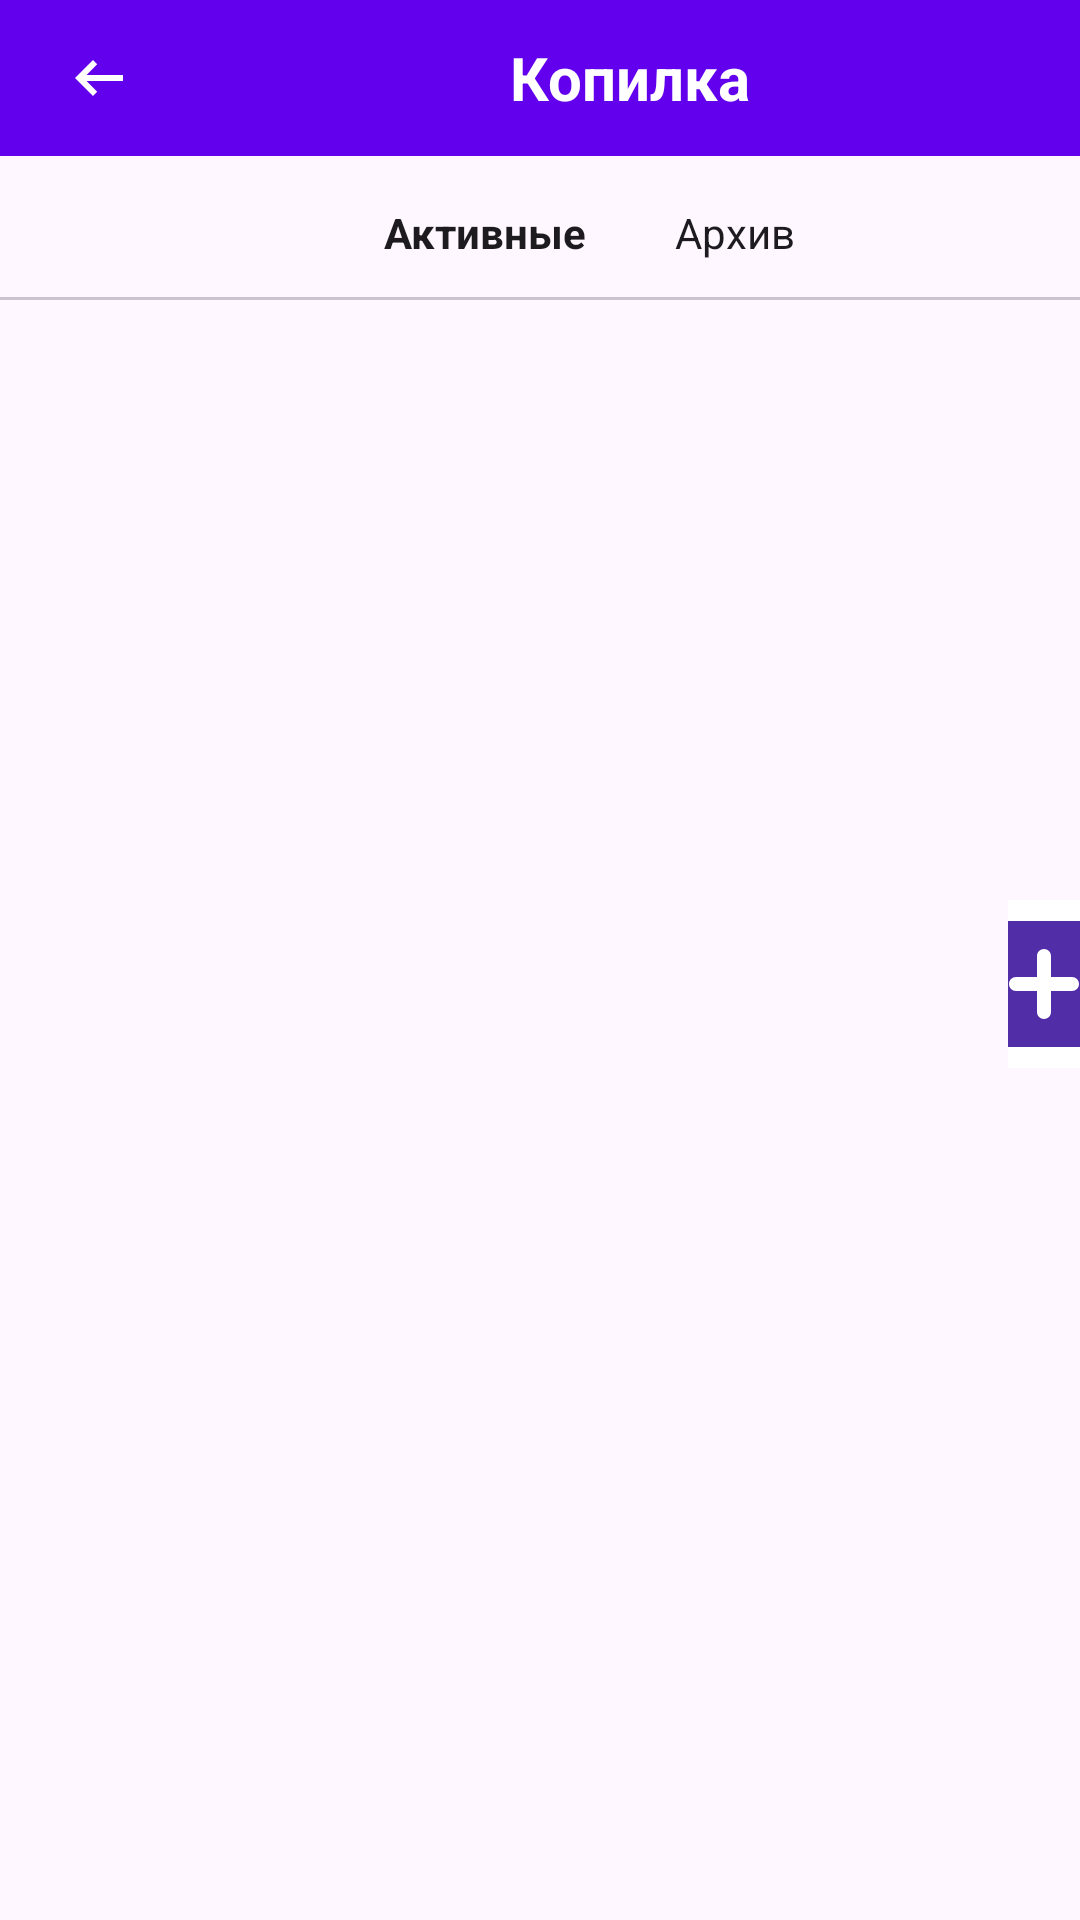

Android layout source for this screen:
<!-- AndroidManifest.xml: application theme Theme.PiggyBank3 -->
<!-- res/layout/fragment_blank.xml -->
<?xml version="1.0" encoding="utf-8"?>
<androidx.constraintlayout.widget.ConstraintLayout xmlns:android="http://schemas.android.com/apk/res/android"
    xmlns:tools="http://schemas.android.com/tools"
    android:layout_width="match_parent"
    android:layout_height="match_parent"
    xmlns:app="http://schemas.android.com/apk/res-auto"
    tools:context=".fragmentFirst.BlankFragment">

    <FrameLayout
        android:id="@+id/fragment_container2"
        android:layout_width="match_parent"
        android:layout_height="match_parent" >

        <ImageButton
            android:id="@+id/addBank"
            android:layout_width="wrap_content"
            android:layout_height="wrap_content"
            android:layout_marginStart="336dp"
            android:layout_marginTop="300dp"
            android:background="@color/white"
            android:src="@drawable/round_add_box_24" />

        <androidx.recyclerview.widget.RecyclerView

            android:id="@+id/add_list"
            android:layout_width="match_parent"
            android:layout_height="0dp"
            android:layout_below="@+id/tabLayout"
            android:visibility="visible" />
    </FrameLayout>

    <com.google.android.material.appbar.AppBarLayout
        android:id="@+id/appBarLayout"
        android:layout_width="match_parent"
        android:layout_height="wrap_content"
        android:background="@color/design_default_color_primary"
        app:layout_constraintStart_toStartOf="parent"
        app:layout_constraintTop_toTopOf="parent">

        <LinearLayout
            android:layout_width="match_parent"
            android:layout_height="match_parent"
            android:gravity="center_vertical"
            android:orientation="horizontal">

            <ImageButton
                android:id="@+id/buttonBack"
                android:layout_width="66dp"
                android:layout_height="52dp"
                android:background="?attr/selectableItemBackgroundBorderless"
                android:src="@drawable/left" />

            <TextView
                android:id="@+id/bookingText"
                android:layout_width="288dp"
                android:layout_height="wrap_content"
                android:layout_gravity="center"
                android:gravity="center"
                android:text="@string/piggyBank"
                android:textColor="@color/white"
                android:textSize="20sp"
                android:textStyle="bold" />

            <ImageButton
                android:id="@+id/buttonList"
                android:layout_width="66dp"
                android:layout_height="52dp"
                android:background="?attr/selectableItemBackgroundBorderless"
                android:src="@drawable/outline_list_24" />
        </LinearLayout>
    </com.google.android.material.appbar.AppBarLayout>

    <com.google.android.material.tabs.TabLayout
        android:id="@+id/tabLayout"
        android:layout_width="match_parent"
        android:layout_height="wrap_content"
        android:layout_below="@+id/appBarLayout"
        app:layout_constraintEnd_toEndOf="parent"
        app:layout_constraintHorizontal_bias="1.0"
        app:layout_constraintStart_toStartOf="parent"
        app:layout_constraintTop_toBottomOf="@+id/appBarLayout"
        app:tabGravity="fill"
        app:tabIndicatorColor="@color/black"
        app:tabMode="fixed"
        app:tabSelectedTextColor="@color/green"
        app:tabTextColor="@android:color/black"
        tools:ignore="MissingConstraints" />

    <androidx.recyclerview.widget.RecyclerView
        android:id="@+id/rcView"
        android:layout_width="407dp"
        android:layout_height="216dp"
        android:layout_below="@+id/tabLayout"
        android:visibility="visible"
        app:layout_constraintBottom_toBottomOf="parent"
        app:layout_constraintEnd_toEndOf="parent"
        app:layout_constraintHorizontal_bias="0.0"
        app:layout_constraintStart_toStartOf="parent"
        app:layout_constraintTop_toBottomOf="@+id/tabLayout"
        app:layout_constraintVertical_bias="0.0" />

    <androidx.recyclerview.widget.RecyclerView
        android:id="@+id/empty_list"
        android:layout_width="match_parent"
        android:layout_height="0dp"
        android:layout_below="@+id/tabLayout"
        android:visibility="gone"
        app:layout_constraintBottom_toBottomOf="parent"
        app:layout_constraintEnd_toEndOf="parent"
        app:layout_constraintHorizontal_bias="0.0"
        app:layout_constraintStart_toStartOf="parent"
        app:layout_constraintTop_toBottomOf="@+id/tabLayout"
        app:layout_constraintVertical_bias="1.0" />

    <CheckedTextView
        android:id="@+id/activeView"
        android:layout_width="wrap_content"
        android:layout_height="wrap_content"
        android:layout_marginStart="128dp"
        android:text="Активные"
        android:textStyle="bold"
        app:layout_constraintBottom_toBottomOf="@+id/tabLayout"
        app:layout_constraintStart_toStartOf="@+id/tabLayout"
        app:layout_constraintTop_toBottomOf="@+id/appBarLayout"
        app:layout_constraintVertical_bias="0.551" />

    <CheckedTextView
        android:id="@+id/archiveView"
        android:layout_width="wrap_content"
        android:layout_height="wrap_content"
        android:layout_marginTop="68dp"
        android:layout_marginBottom="13dp"
        android:text="Архив"
        app:layout_constraintBottom_toTopOf="@+id/rcView"
        app:layout_constraintEnd_toEndOf="@+id/tabLayout"
        app:layout_constraintHorizontal_bias="0.237"
        app:layout_constraintStart_toEndOf="@+id/activeView"
        app:layout_constraintTop_toTopOf="@+id/appBarLayout"
        app:layout_constraintVertical_bias="0.0" />


</androidx.constraintlayout.widget.ConstraintLayout>
<!-- resources referenced by this layout -->
<resources>
  <color name="black">#FF000000</color>
  <color name="green">#00796B</color>
  <color name="white">#FFFFFFFF</color>
  <!-- drawable left (drawable) -->
  <vector android:autoMirrored="true" android:height="24dp"
      android:tint="#FFFFFF" android:viewportHeight="960"
      android:viewportWidth="960" android:width="24dp" xmlns:android="http://schemas.android.com/apk/res/android">
      <path android:fillColor="@android:color/white" android:pathData="M400,720L160,480L400,240L456,298L314,440L800,440L800,520L314,520L456,662L400,720Z"/>
  </vector>
  <!-- drawable round_add_box_24 (drawable) -->
  <vector android:height="56dp" android:tint="#512DA8"
      android:viewportHeight="24" android:viewportWidth="24"
      android:width="56dp" xmlns:android="http://schemas.android.com/apk/res/android">
      <path android:fillColor="@android:color/white" android:pathData="M19,3L5,3c-1.11,0 -2,0.9 -2,2v14c0,1.1 0.89,2 2,2h14c1.1,0 2,-0.9 2,-2L21,5c0,-1.1 -0.9,-2 -2,-2zM16,13h-3v3c0,0.55 -0.45,1 -1,1s-1,-0.45 -1,-1v-3L8,13c-0.55,0 -1,-0.45 -1,-1s0.45,-1 1,-1h3L11,8c0,-0.55 0.45,-1 1,-1s1,0.45 1,1v3h3c0.55,0 1,0.45 1,1s-0.45,1 -1,1z"/>
  </vector>
  <string name="piggyBank">Копилка</string>
  <style name="Theme.PiggyBank3" parent="Base.Theme.PiggyBank3" />
  <style name="Base.Theme.PiggyBank3" parent="Theme.Material3.DayNight.NoActionBar">
          
          
      </style>
</resources>
